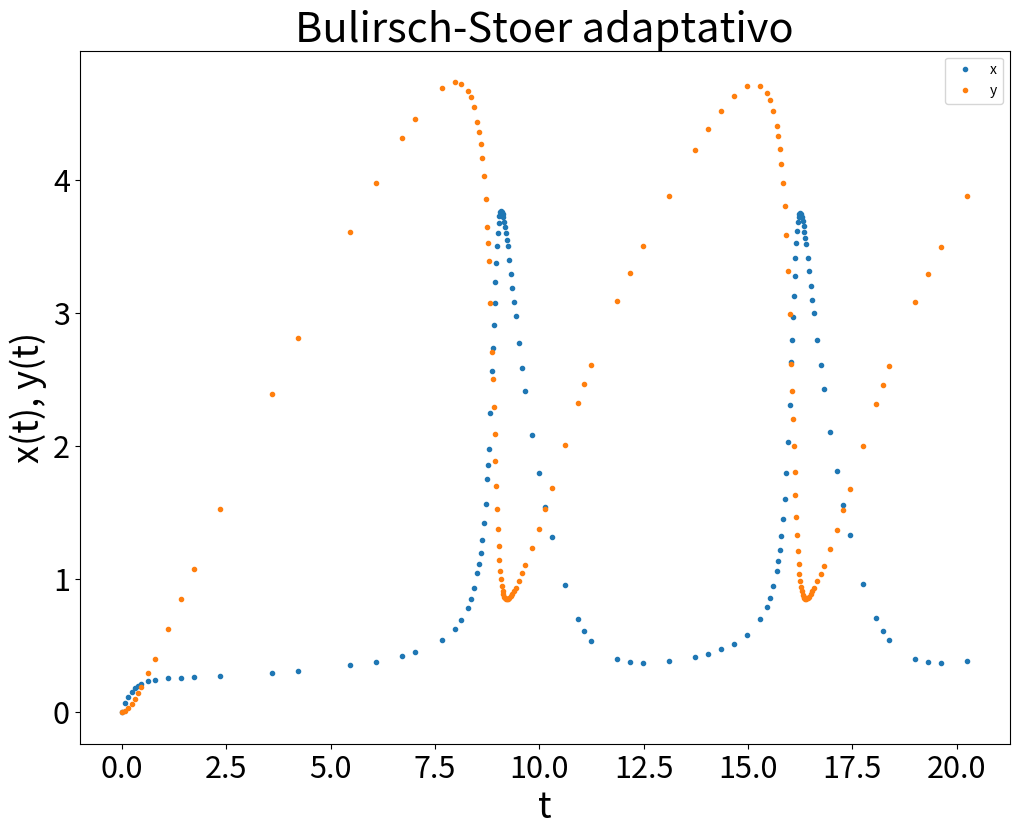

Source code (Python):
from numpy import arange, array, empty, shape
import matplotlib.pyplot as plt

# Variaveis globais

prec = 1e-10    # precisao da solucao
nmax = 8    # Numero maximo de iteracoes do algoritmo de Bulirsch-Stoer
a = .0    # Inicio do intervalo de integracao
b = 20.    # Final do intervalo de integracao
H = 20.    # Tamanho sugerido do passo de integracao

# Parametros da exibicao dos graficos
plt.rcParams['xtick.labelsize'] = 22
plt.rcParams['ytick.labelsize'] = 22
plt.rcParams['axes.labelsize'] = 26
plt.rcParams['axes.titlesize'] = 30

# Constantes

A, B = 1., 3.

# Condicoes iniciais
x_0, y_0 = .0, .0

def f(r,t):
    x, y = r[0], r[1]
    f0, f1 = 1-(B+1)*x+A*(x**2)*y, B*x-A*(x**2)*y
    return array([f0,f1],float)

def passo_mbs_indiv(f,r,t,H,prec,nmax):
    # Calcula um passo no metodo de Bulirsch-Stoer. Caso se atinjam
    # 'nmax' iteracoes sem convergencia, retorna a informacao
    # Inicializamos com um passo do metodo do ponto medio modificado
    # A matriz R1 armazena a primeira linha da tabela de extrapolacao.
    # Por agora, essa linha contem apenas a estimativa do metodo do
    # ponto medio modificado para a solucao no final do intervalo.
    converge = False
    n = 1
    y = r + 0.5*H*f(r,t)
    x = r + H*f(y,t+0.5*H)
    R1 = empty([1,r.shape[0]],float)
    R1[0] = 0.5*(y + x + 0.5*H*f(x,t+H))
    # Agora fazemos um laco aumentando o valor de n ate que a precisao
    # seja atingida.
    for n in range(2,nmax+1):
        h = H/n
        # Metodo do ponto medio modificado
        y = r + 0.5*h*f(r,t)
        x = r + h*f(y,t+0.5*h)
        for i in range(n-1):
            y += h*f(x,t+(i+1.0)*h)
            x += h*f(y,t+(i+1.5)*h)
        # Calculando as estimativas por extrapolacao.
        # As matrizes R1 e R2 armazenam a penultima e a ultima
        # linhas mais recentes da tabela
        R2 = empty([n,r.shape[0]],float)
        R2[0] = 0.5*(y + x + 0.5*h*f(x,t+h))
        for m in range(1,n):
            epsilon = (R2[m-1]-R1[m-1])/((n/(n-1))**(2*m)-1)
            R2[m] = R2[m-1] + epsilon
        erro = max(abs(epsilon[0]),abs(epsilon[1]))
        if erro <= H*prec:
            converge = True
            break
        R1 = R2
    # Fazemos r igual a estimativa mais precisa de que dispomos
    r = R2[n-1]
    return converge, r  # Retornamos o NOVO VALOR de r

def passo_mbs_adapt(f,H,prec,nmax,r_lista,t_lista):
    # Calcula um passo no metodo de Bulirsch-Stoer adaptativo.
    # Esta funcao nao retorna nenhum valor, mas apenas atualiza as listas
    # de t e de r ao atingir convergencia em ate 'nmax' iteracoes
    r = r_lista[-1]
    t = t_lista[-1]
    converge, r = passo_mbs_indiv(f,r,t,H,prec,nmax)
    if converge == False: # Se nao houve convergencia, divida o passo por 2
        passo_mbs_adapt(f,H/2,prec,nmax,r_lista,t_lista)
    else:
        t_lista.append(t+H)
        r_lista.append(r)

def integ_mbs_adapt(f,r_a,a,b,H,prec,nmax,r_lista,t_lista):
    # Esta funcao percorre o intervalo de integracao, determinando os
    # valores de r e t com passo maximo de tamanho H, que e subdividido
    # caso nao se atinja a precisao requerida em ate 'nmax' iteracoes
    # do algoritmo de Bulirsch-Stoer. A funcao nao retorna um valor,
    # mas atualiza as listas de r e t.
    t = a
    t_lista.append(t)    # Registramos o valor inicial de t
    r_lista.append(r_a)  # Registramos o valor inicial de r
    while t < b:
        passo_mbs_adapt(f,H,prec,nmax,r_lista,t_lista)
        t = t_lista[-1]  # Atualizamos t para o último valor calculado

# Invocando a integracao e criando as listas para tracar os graficos
r_a = array([x_0, y_0],float)    # Condicao inicial
r_lista, t_lista = [], []
integ_mbs_adapt(f,r_a,a,b,H,prec,nmax,r_lista,t_lista)

x_lista = [r[0] for r in r_lista]
y_lista = [r[1] for r in r_lista]

plt.figure(figsize=(12,9))
plt.title("Bulirsch-Stoer adaptativo")
plt.xlabel("t")
plt.ylabel("x(t), y(t)")
plt.plot(t_lista,x_lista,".", label='x')
plt.plot(t_lista,y_lista,".", label='y')
plt.legend(loc='upper right')
plt.show()